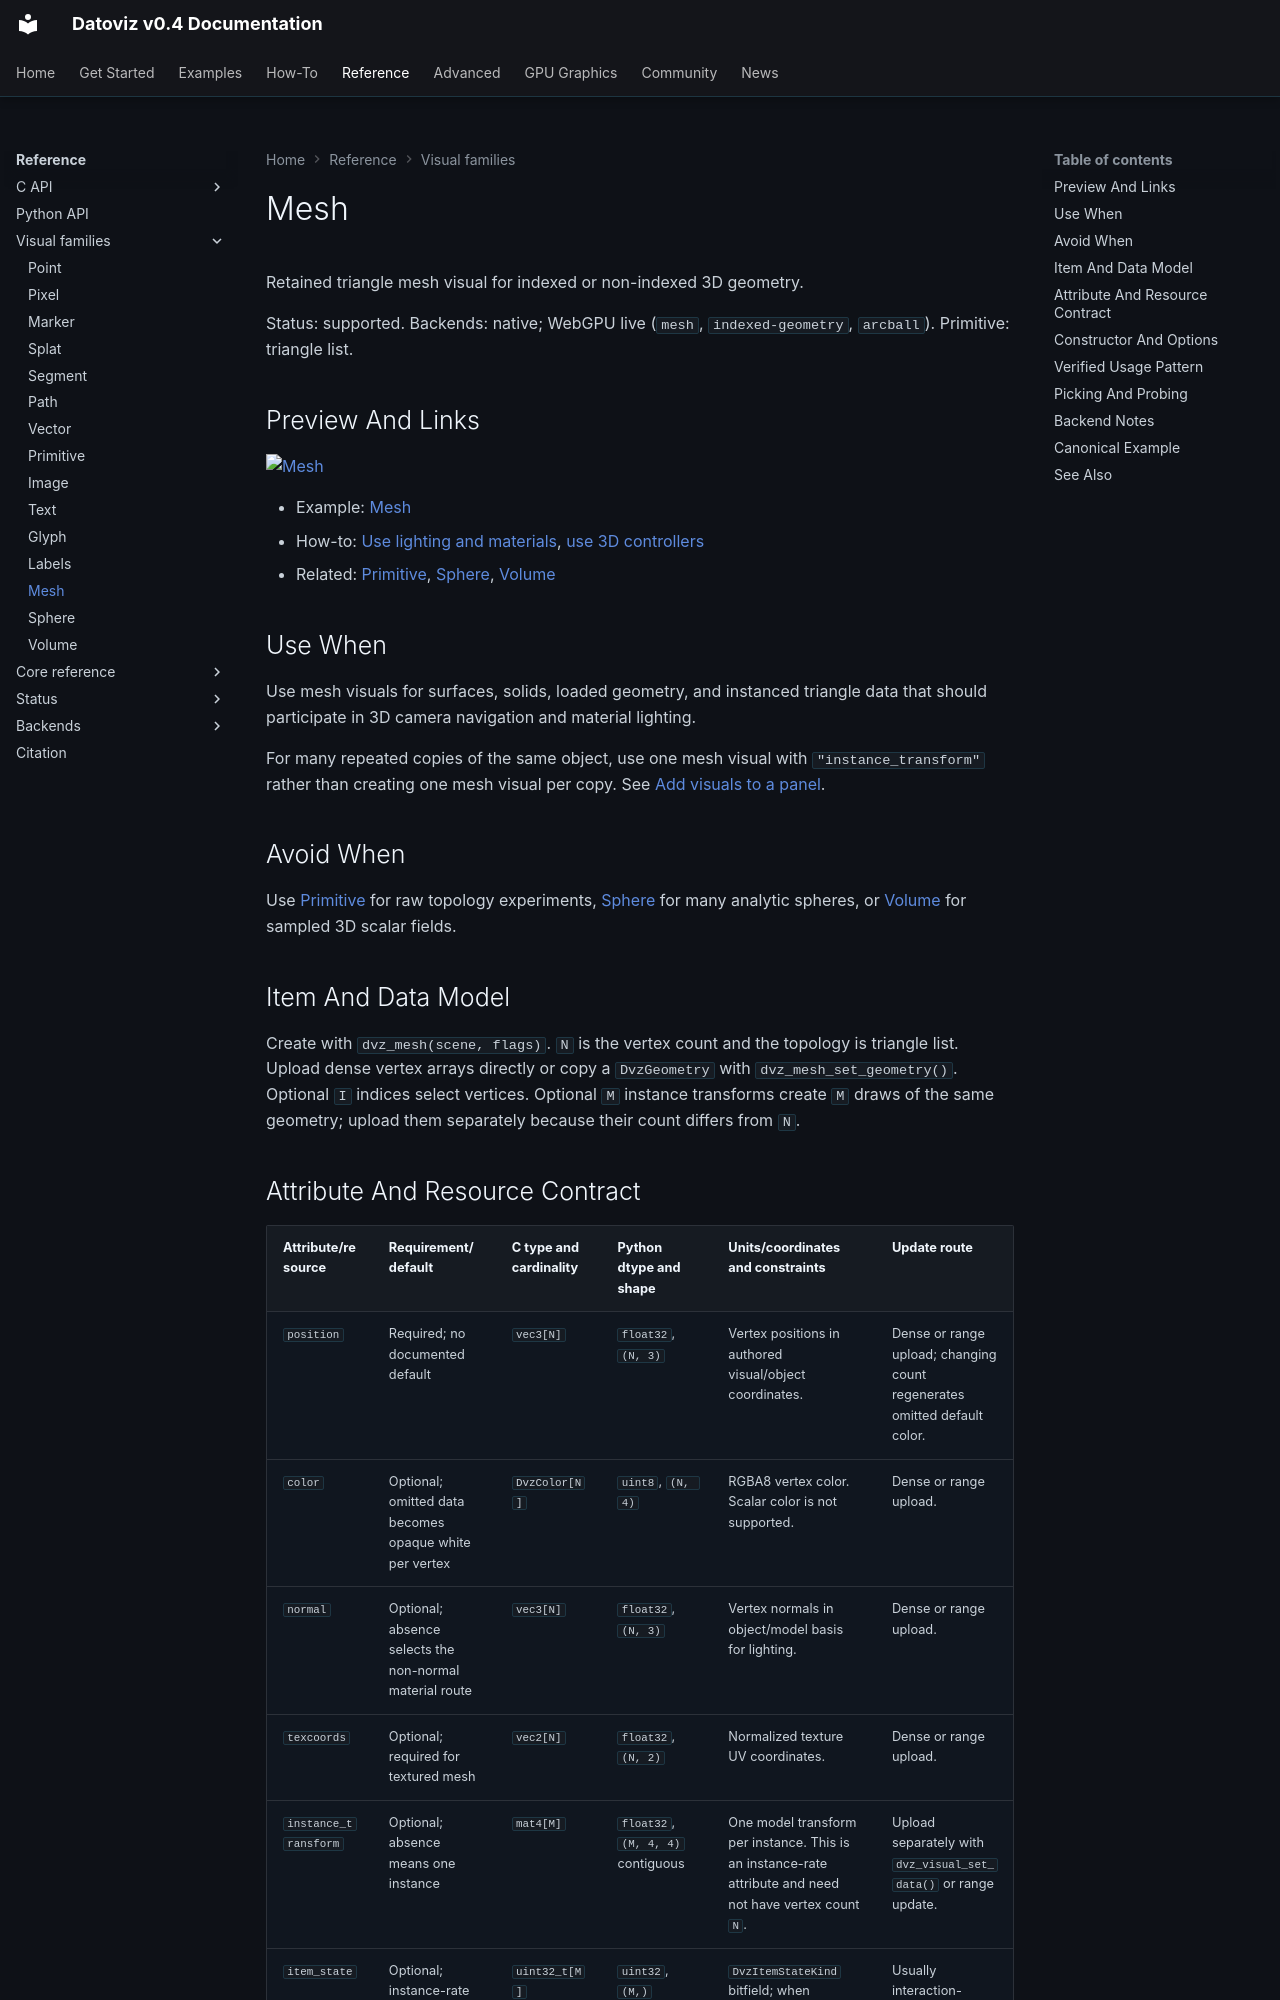

repository: datoviz/datoviz · page: reference/visual-families/mesh/index.html · generator: mkdocs

# Mesh

Retained triangle mesh visual for indexed or non-indexed 3D geometry.

Status: supported.
Backends: native; WebGPU live (`mesh`, `indexed-geometry`, `arcball`).
Primitive: triangle list.

## Preview And Links

[![Mesh](../../assets/gallery/v0.4/visuals/visuals_mesh.webp)](../../examples/visuals/mesh.md)

- Example: [Mesh](../../examples/visuals/mesh.md)
- How-to: [Use lighting and materials](../../how-to/lighting-and-materials.md), [use 3D controllers](../../how-to/3d-navigation.md)
- Related: [Primitive](primitive.md), [Sphere](sphere.md), [Volume](volume.md)

## Use When

Use mesh visuals for surfaces, solids, loaded geometry, and instanced triangle data that should
participate in 3D camera navigation and material lighting.

For many repeated copies of the same object, use one mesh visual with `"instance_transform"` rather
than creating one mesh visual per copy. See [Add visuals to a panel](../../how-to/add-a-visual.md).

## Avoid When

Use [Primitive](primitive.md) for raw topology experiments, [Sphere](sphere.md) for many analytic
spheres, or [Volume](volume.md) for sampled 3D scalar fields.

## Item And Data Model

Create with `dvz_mesh(scene, flags)`. `N` is the vertex count and the topology is triangle list.
Upload dense vertex arrays directly or copy a `DvzGeometry` with `dvz_mesh_set_geometry()`.
Optional `I` indices select vertices. Optional `M` instance transforms create `M` draws of the
same geometry; upload them separately because their count differs from `N`.
